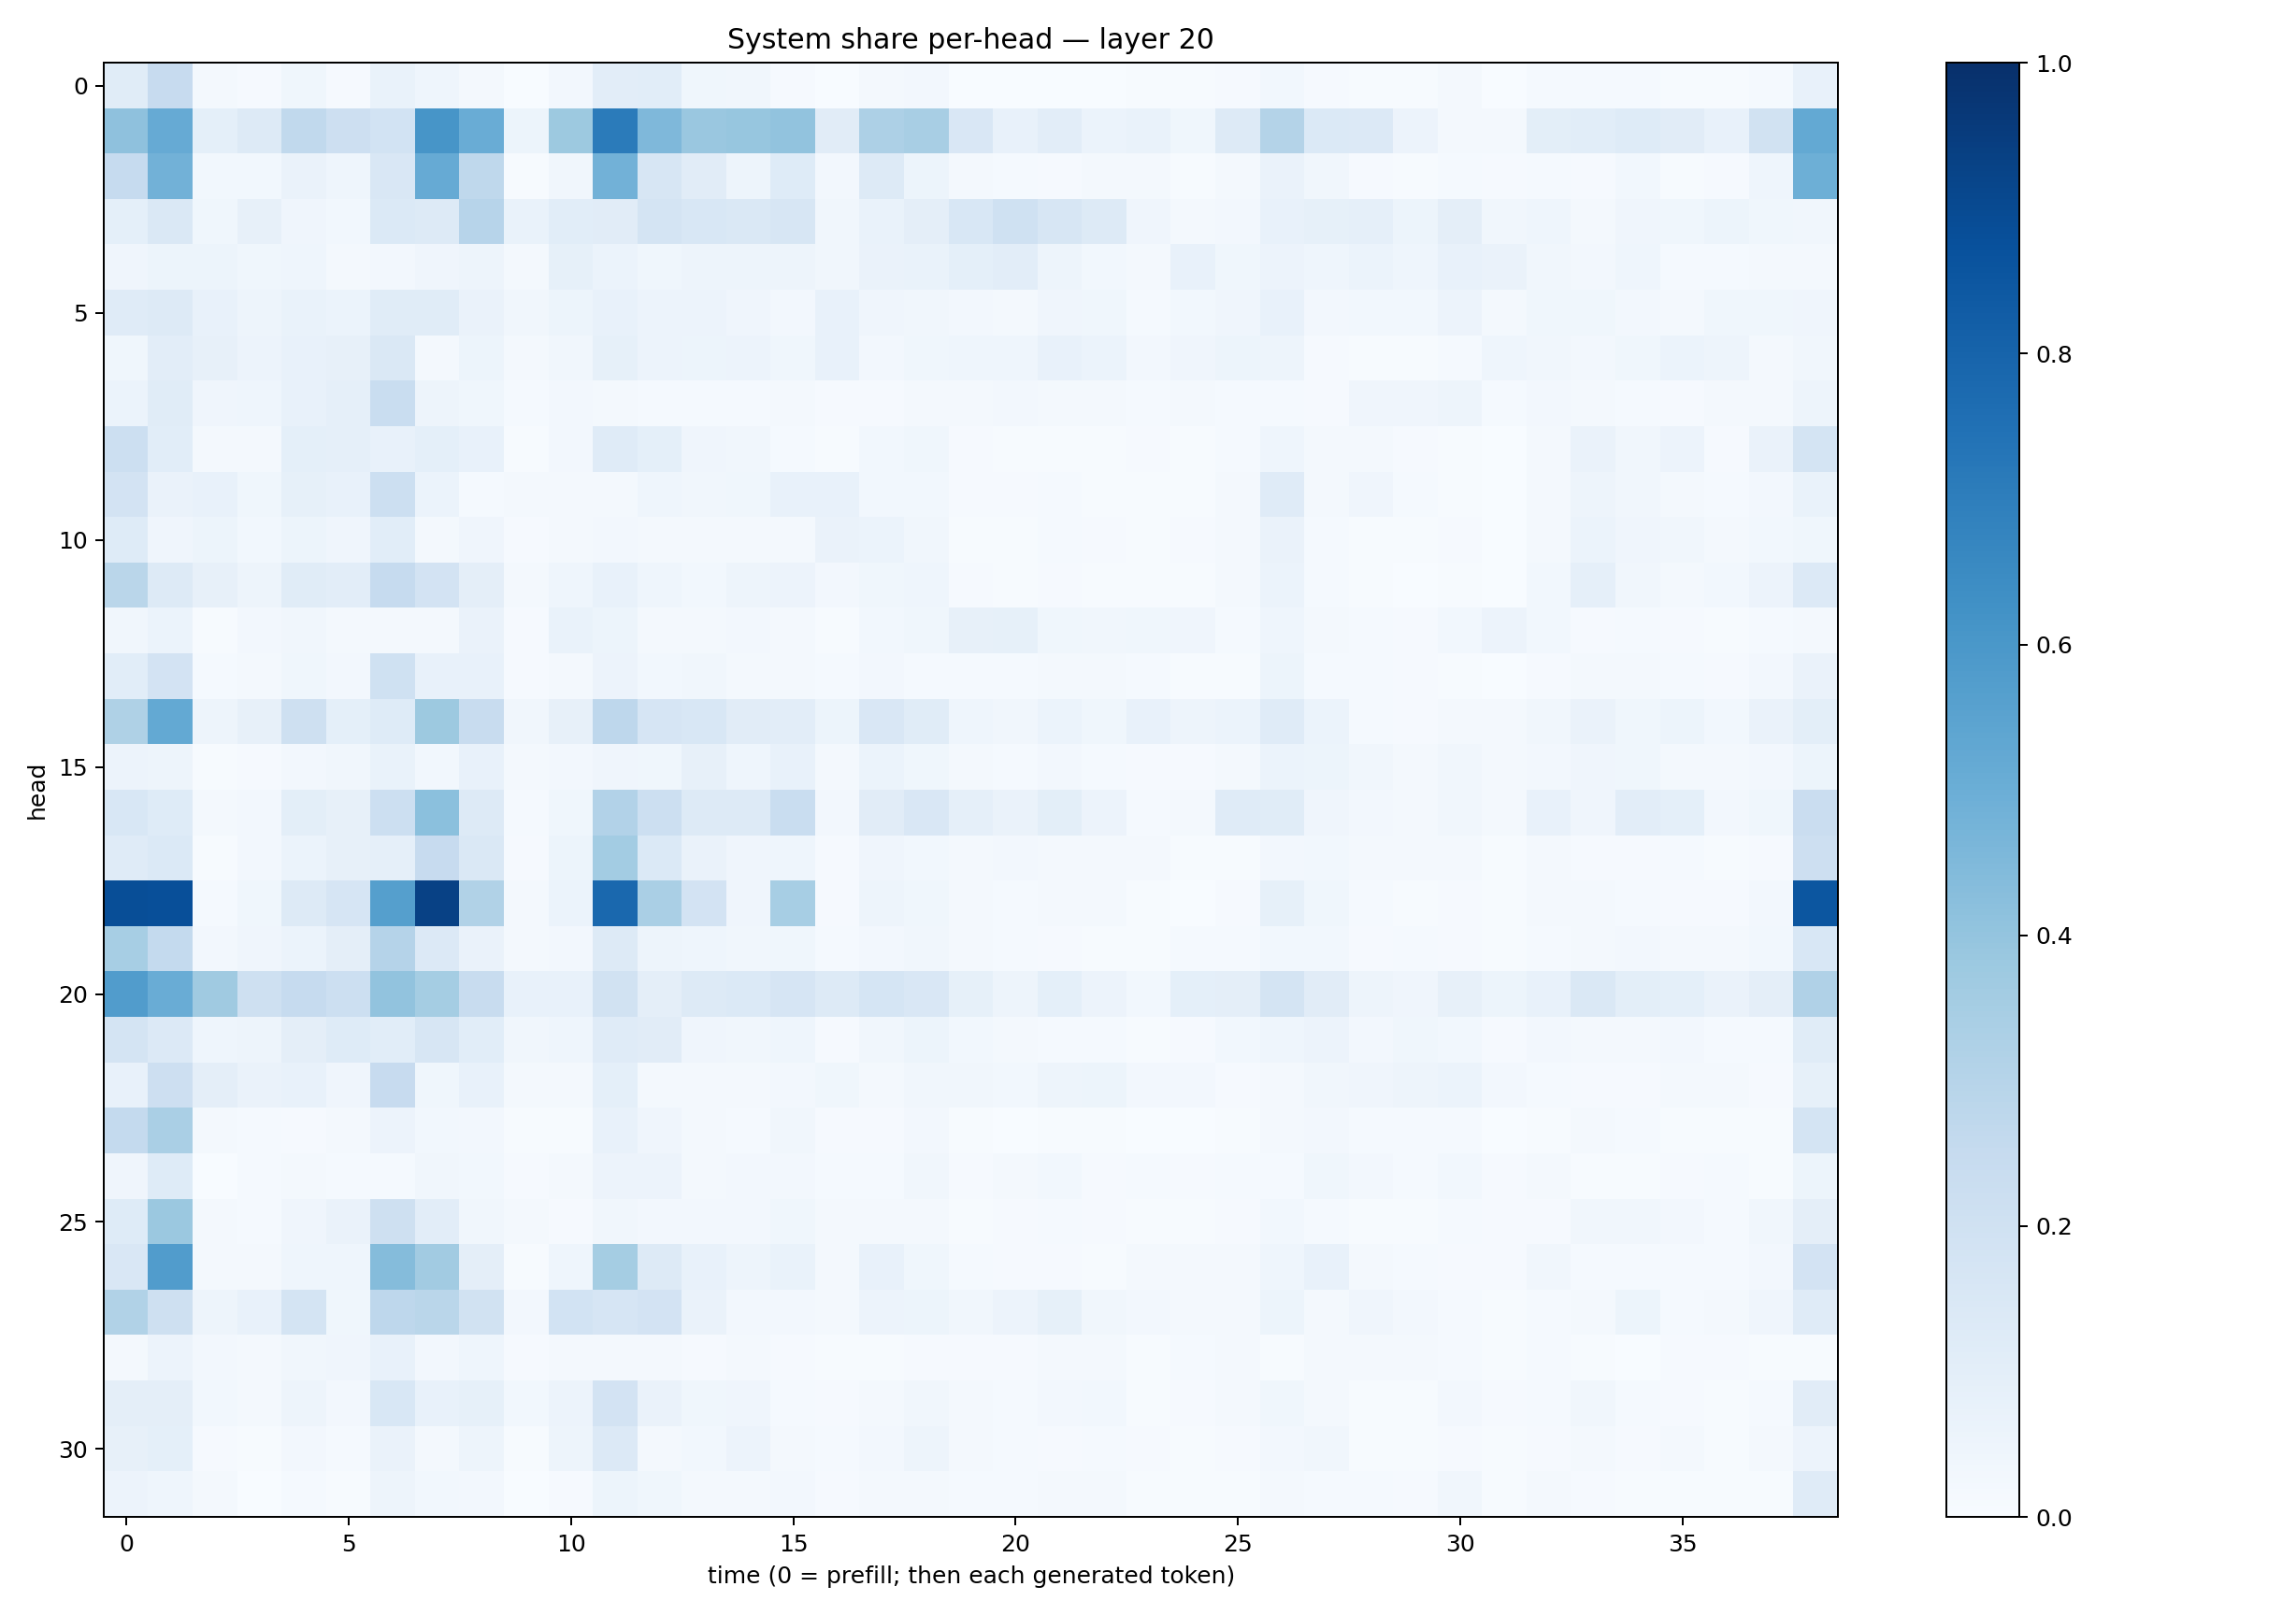

The data file committed next to this chart (first rows):
0.11536464, 0.24573138, 0.01608289, 0.009513497, 0.036825135, 0.009508667, 0.06890275, 0.043812856, 0.01721387, 0.0032598856, 0.027004935, 0.105115406, 0.10657451, 0.0378787, 0.03416025, 0.011502395, 0.0037103062, 0.02284304, 0.023471015, 0.0031855267, 0.002082683, 0.0036737996, 0.0018328372, 0.0043274965
0.414, 0.5154, 0.09156, 0.1325, 0.2644, 0.2124, 0.186, 0.6082, 0.5047, 0.05223, 0.3763, 0.7108, 0.4501, 0.3831, 0.3945, 0.4055, 0.1129, 0.3256, 0.3436, 0.1487, 0.07252, 0.1021, 0.06041, 0.06646
0.2469, 0.4837, 0.02856, 0.02756, 0.06377, 0.04518, 0.1486, 0.5123, 0.2714, 0.005342, 0.03466, 0.4837, 0.1613, 0.1103, 0.04737, 0.1222, 0.02367, 0.1255, 0.05235, 0.0233, 0.01236, 0.01171, 0.01867, 0.01885
0.09216, 0.1454, 0.03905, 0.08159, 0.0394, 0.02991, 0.1395, 0.1261, 0.2962, 0.0665, 0.1063, 0.1128, 0.1774, 0.1547, 0.1476, 0.1577, 0.03151, 0.06781, 0.09684, 0.1554, 0.1996, 0.1598, 0.1259, 0.03948
0.04205, 0.0516, 0.05259, 0.03687, 0.04383, 0.02259, 0.02474, 0.0411, 0.04954, 0.02259, 0.08458, 0.06208, 0.03716, 0.05052, 0.04765, 0.05016, 0.03324, 0.06626, 0.06748, 0.09278, 0.1046, 0.04914, 0.02799, 0.01981
0.1194, 0.1303, 0.07165, 0.04977, 0.06948, 0.05933, 0.1144, 0.1147, 0.06407, 0.03346, 0.05203, 0.07062, 0.05477, 0.05499, 0.04066, 0.02385, 0.07461, 0.0396, 0.0351, 0.02689, 0.01859, 0.03935, 0.03617, 0.01278
0.03632, 0.1025, 0.08086, 0.056, 0.07695, 0.07942, 0.144, 0.01841, 0.05387, 0.01692, 0.03176, 0.08242, 0.05521, 0.05427, 0.0562, 0.03613, 0.07345, 0.02398, 0.03741, 0.04656, 0.04311, 0.07305, 0.06153, 0.026
0.06183, 0.1145, 0.04191, 0.04418, 0.07665, 0.08776, 0.2313, 0.05071, 0.0372, 0.01403, 0.02535, 0.01671, 0.013, 0.01458, 0.01276, 0.01578, 0.01142, 0.01098, 0.01811, 0.01884, 0.02545, 0.01797, 0.01588, 0.01336
0.2187, 0.1062, 0.01626, 0.02186, 0.09218, 0.08604, 0.07801, 0.09065, 0.07476, 0.004416, 0.02663, 0.1183, 0.09194, 0.04105, 0.03157, 0.01504, 0.006174, 0.02904, 0.03666, 0.01077, 0.00696, 0.005778, 0.004447, 0.01058
0.1832, 0.06493, 0.073, 0.0362, 0.08465, 0.07119, 0.2169, 0.05964, 0.01419, 0.01763, 0.02148, 0.02184, 0.04416, 0.03173, 0.03521, 0.07377, 0.07102, 0.02753, 0.03077, 0.009829, 0.01099, 0.0124, 0.004448, 0.006602
0.1227, 0.04219, 0.05431, 0.02835, 0.05346, 0.04137, 0.1069, 0.02107, 0.04001, 0.01057, 0.01624, 0.0259, 0.02198, 0.02103, 0.02218, 0.0218, 0.06253, 0.05993, 0.03492, 0.006546, 0.007272, 0.01271, 0.00999, 0.005525
0.2883, 0.1271, 0.08049, 0.04996, 0.1159, 0.1033, 0.2485, 0.1807, 0.09731, 0.01644, 0.04414, 0.07596, 0.04656, 0.03083, 0.04971, 0.05844, 0.02496, 0.03877, 0.04522, 0.008923, 0.006324, 0.008954, 0.006017, 0.004337
0.03466, 0.06074, 0.00589, 0.02411, 0.03498, 0.01936, 0.02214, 0.01937, 0.06445, 0.01036, 0.06641, 0.05285, 0.02102, 0.01744, 0.02376, 0.0231, 0.006247, 0.02884, 0.03654, 0.08124, 0.08354, 0.03704, 0.03438, 0.03679
0.1056, 0.1833, 0.01515, 0.01722, 0.03626, 0.02671, 0.2015, 0.07364, 0.07075, 0.01006, 0.02084, 0.05812, 0.02742, 0.03214, 0.01656, 0.02149, 0.01219, 0.02625, 0.01302, 0.01214, 0.01511, 0.01676, 0.01689, 0.01219
0.3228, 0.5198, 0.04874, 0.08169, 0.2045, 0.09259, 0.1232, 0.3762, 0.2375, 0.03407, 0.07822, 0.2738, 0.1677, 0.1558, 0.1096, 0.1023, 0.05413, 0.1504, 0.1147, 0.04397, 0.03398, 0.0587, 0.03619, 0.07775
0.05582, 0.05038, 0.007586, 0.01038, 0.02401, 0.03187, 0.06647, 0.02964, 0.0714, 0.02322, 0.02685, 0.04095, 0.03678, 0.07986, 0.0446, 0.07391, 0.01566, 0.06005, 0.03584, 0.01849, 0.01443, 0.02543, 0.01514, 0.009414
0.1545, 0.1245, 0.01575, 0.02595, 0.09988, 0.08171, 0.2166, 0.4214, 0.1253, 0.01264, 0.0356, 0.3101, 0.2187, 0.1299, 0.1298, 0.2338, 0.02422, 0.1123, 0.1505, 0.08924, 0.06277, 0.0997, 0.05838, 0.01508
0.1205, 0.1402, 0.006792, 0.02406, 0.06149, 0.08057, 0.08752, 0.2442, 0.1448, 0.008386, 0.05256, 0.3558, 0.1368, 0.06526, 0.04075, 0.04466, 0.01137, 0.03962, 0.03005, 0.01604, 0.02358, 0.01809, 0.01841, 0.0215
0.8846, 0.8804, 0.01362, 0.03826, 0.1306, 0.1668, 0.5651, 0.9298, 0.3155, 0.0209, 0.05893, 0.7833, 0.339, 0.1826, 0.04053, 0.3476, 0.008267, 0.04873, 0.03762, 0.01792, 0.0137, 0.02217, 0.01601, 0.005418
0.3475, 0.2568, 0.02641, 0.04162, 0.06, 0.0972, 0.3029, 0.1338, 0.06358, 0.0221, 0.0245, 0.1289, 0.05074, 0.04609, 0.03502, 0.0376, 0.01176, 0.02358, 0.03164, 0.0221, 0.01495, 0.008091, 0.006929, 0.00768
0.5757, 0.5073, 0.3691, 0.2074, 0.2496, 0.2185, 0.4032, 0.3539, 0.2372, 0.07303, 0.07506, 0.1945, 0.09753, 0.1273, 0.1386, 0.1654, 0.1277, 0.1708, 0.1502, 0.08406, 0.05046, 0.09271, 0.05525, 0.02968
0.1771, 0.1353, 0.04331, 0.04968, 0.097, 0.1243, 0.1082, 0.1631, 0.1072, 0.03228, 0.04366, 0.119, 0.11, 0.04137, 0.03244, 0.04378, 0.00914, 0.03445, 0.05325, 0.0298, 0.01914, 0.0125, 0.01553, 0.007021
0.07098, 0.2116, 0.09437, 0.06487, 0.07089, 0.04143, 0.243, 0.03624, 0.07283, 0.01705, 0.01873, 0.09093, 0.02148, 0.02198, 0.02014, 0.02703, 0.03609, 0.01713, 0.03234, 0.03185, 0.02912, 0.04729, 0.05268, 0.02642
0.2577, 0.3369, 0.0175, 0.0133, 0.009403, 0.02073, 0.05582, 0.03097, 0.02555, 0.005145, 0.005201, 0.07575, 0.04051, 0.02181, 0.01182, 0.03298, 0.00982, 0.01006, 0.02682, 0.004095, 0.003515, 0.006512, 0.004455, 0.001667
0.04154, 0.1248, 0.003183, 0.01301, 0.01805, 0.014, 0.01538, 0.03351, 0.03053, 0.01139, 0.01987, 0.05602, 0.05819, 0.02011, 0.02581, 0.02723, 0.01232, 0.01495, 0.03153, 0.01001, 0.0207, 0.02809, 0.01042, 0.01362
0.1218, 0.3806, 0.01868, 0.01309, 0.03979, 0.06451, 0.2098, 0.1049, 0.03489, 0.0172, 0.008267, 0.03419, 0.02691, 0.02365, 0.02382, 0.03721, 0.01691, 0.02344, 0.02048, 0.005802, 0.007823, 0.01501, 0.00894, 0.005474
0.1512, 0.5763, 0.01963, 0.02034, 0.04306, 0.04563, 0.436, 0.3602, 0.09639, 0.006428, 0.0456, 0.3534, 0.1255, 0.07086, 0.04788, 0.06722, 0.0209, 0.07033, 0.03905, 0.01533, 0.01126, 0.00902, 0.005559, 0.01611
0.3161, 0.2081, 0.04777, 0.07592, 0.1796, 0.03757, 0.2737, 0.2854, 0.1882, 0.02589, 0.1849, 0.1674, 0.1823, 0.06482, 0.02426, 0.02643, 0.01963, 0.05804, 0.05098, 0.03316, 0.05696, 0.08297, 0.0339, 0.02526
0.02339, 0.05792, 0.0238, 0.01878, 0.03472, 0.04244, 0.07767, 0.02509, 0.04429, 0.01122, 0.02105, 0.02088, 0.02089, 0.01124, 0.01713, 0.01042, 0.006122, 0.007152, 0.01067, 0.009217, 0.01072, 0.01971, 0.01565, 0.00746
0.09574, 0.09591, 0.03105, 0.02166, 0.05061, 0.02517, 0.1546, 0.07228, 0.08468, 0.02879, 0.05482, 0.181, 0.06301, 0.03647, 0.04075, 0.01307, 0.01082, 0.02302, 0.03167, 0.01984, 0.01324, 0.02552, 0.02762, 0.004314
0.08164, 0.09367, 0.007816, 0.006392, 0.02374, 0.01348, 0.06269, 0.01901, 0.04909, 0.004821, 0.04954, 0.1335, 0.02335, 0.02942, 0.05734, 0.02242, 0.01245, 0.02348, 0.04979, 0.02144, 0.01202, 0.01097, 0.01362, 0.00842
0.05644, 0.04629, 0.02065, 0.002357, 0.01544, 0.007227, 0.04831, 0.03026, 0.02683, 0.003312, 0.00905, 0.05161, 0.03554, 0.02095, 0.0221, 0.02506, 0.008329, 0.01994, 0.02033, 0.01389, 0.01522, 0.01578, 0.01773, 0.004016
